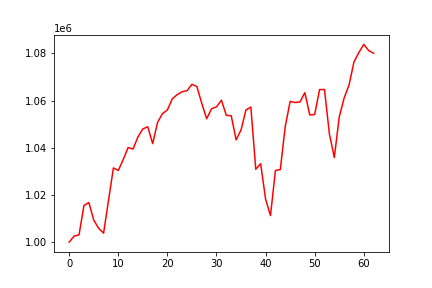

Data behind this chart, as committed beside it:
, 0
0, 1000000
1, 1002544
2, 1003099
3, 1015528
4, 1016769
5, 1009296
6, 1005842
7, 1003809
8, 1017647
9, 1031416
10, 1030363
11, 1035006
12, 1040068
13, 1039423
14, 1044587
15, 1047971
16, 1048869
17, 1041725
18, 1050756
19, 1054431
20, 1056013
21, 1060714
22, 1062471
23, 1063733
24, 1064147
25, 1066860
26, 1065923
27, 1058788
28, 1052283
29, 1056537
30, 1057305
31, 1060130
32, 1053728
33, 1053551
34, 1043333
35, 1047539
36, 1055986
37, 1057236
38, 1030866
39, 1033224
40, 1018203
41, 1011227
42, 1030349
43, 1030753
44, 1048939
45, 1059614
46, 1059157
47, 1059374
48, 1063342
49, 1053865
50, 1054085
51, 1064645
52, 1064654
53, 1045835
54, 1035853
55, 1052985
56, 1061065
57, 1066568
58, 1076311
59, 1080319
... 3 more rows
